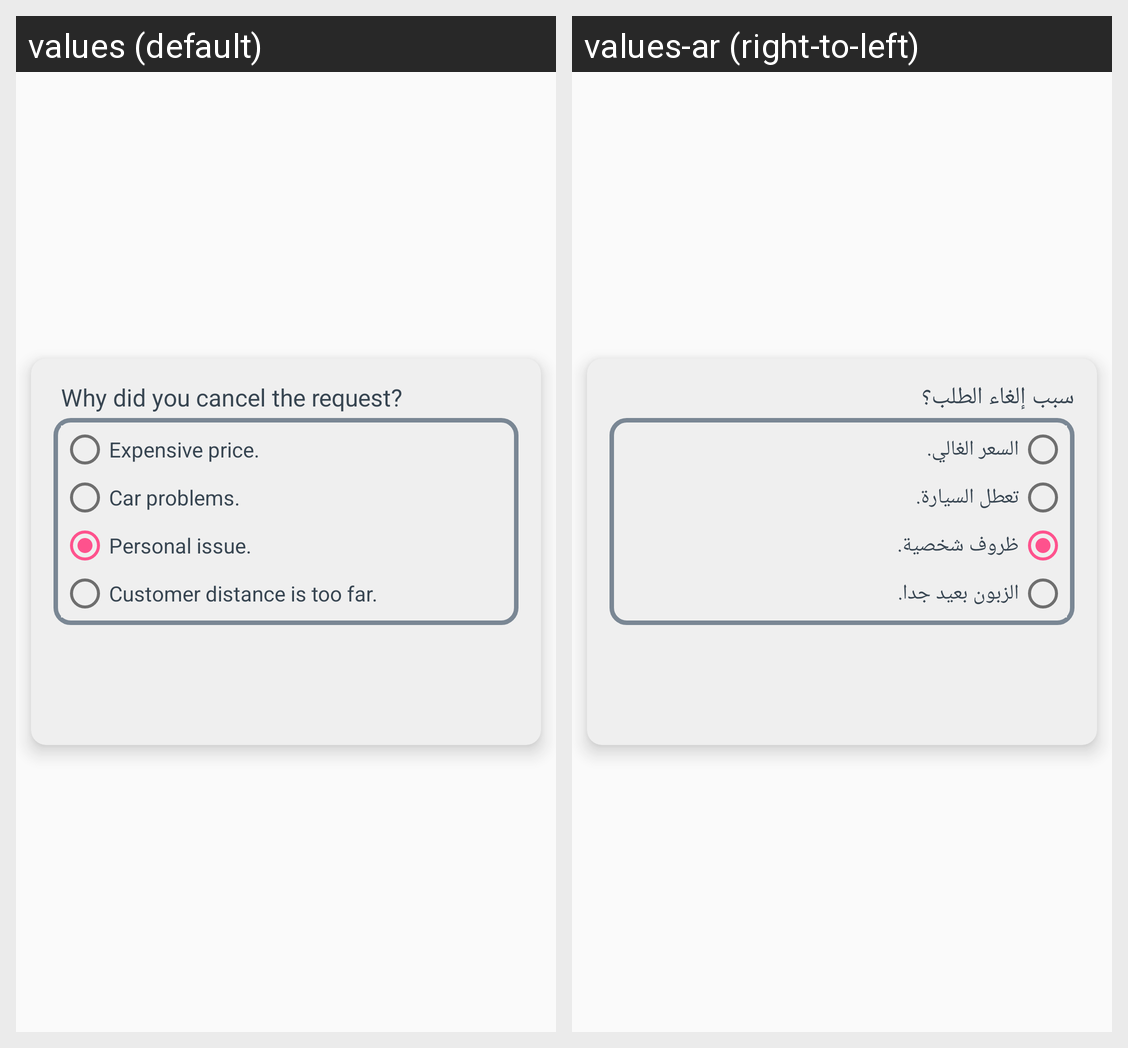

This grid shows one Android layout under two languages. Give, for every string resource on the screen, its name, the default text and each shown locale's text.
Android screen res/layout/pop_driver.xml rendered under 2 locales, left to right: values (default), values-ar (right-to-left). Device: Nexus 5 (rendered at 1080×1920; each locale shown at half size, 540×960, under a caption strip naming it); theme AppTheme.
Strings drawn on this screen, with the default value and each locale's value (text and hints the layout hard-codes, and strings that could not be matched under every locale, appear in the picture but are not listed):

cancel_reason
  values: Why did you cancel the request?
  values-ar: سبب إلغاء الطلب؟

cancel_reason_1
  values: Expensive price.
  values-ar: السعر الغالي.

cancel_reason_5
  values: Car problems.
  values-ar: تعطل السيارة.

cancel_reason_3
  values: Personal issue.
  values-ar: ظروف شخصية.

cancel_reason_6
  values: Customer distance is too far.
  values-ar: الزبون بعيد جدا.
